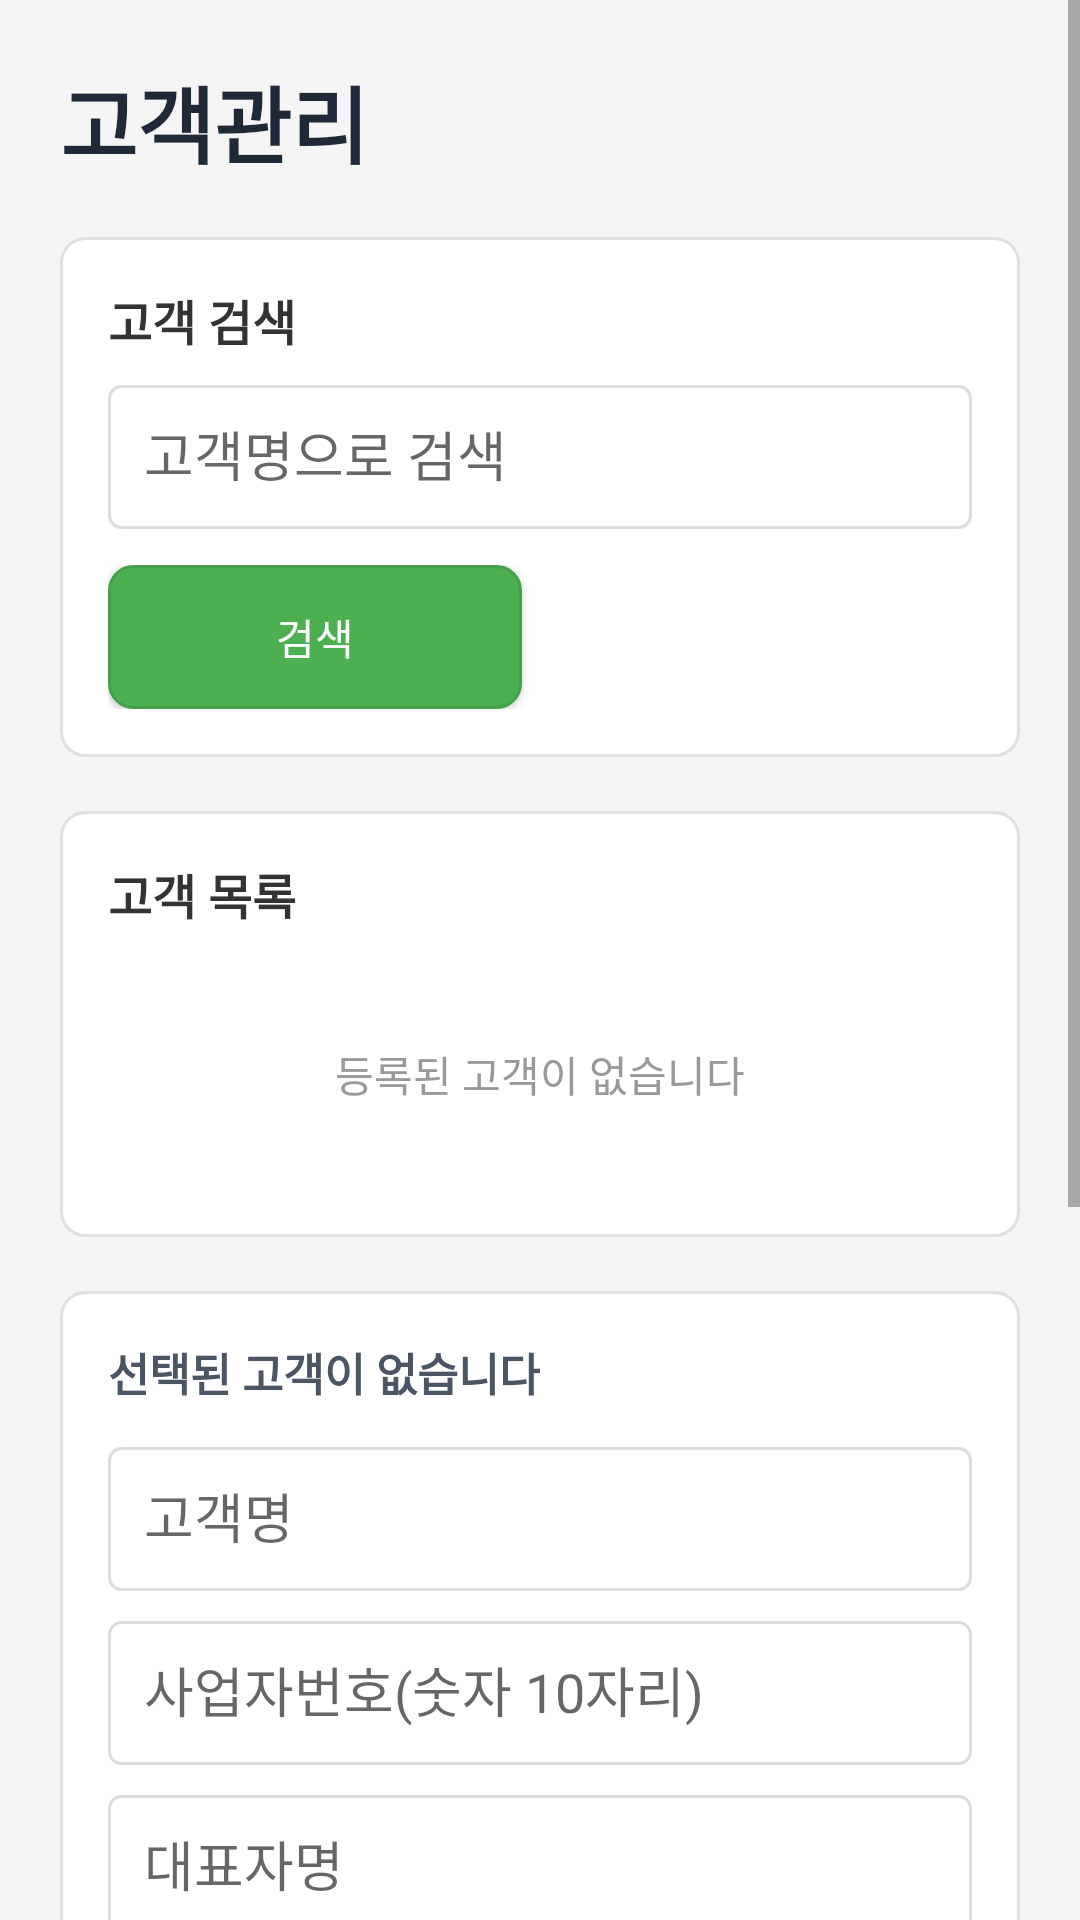

Reconstruct the res/layout file that produces this screen, plus the resources it refers to.
<!-- AndroidManifest.xml: application theme Theme.Couponman_6 -->
<!-- res/layout/activity_customer_management.xml -->
<?xml version="1.0" encoding="utf-8"?>
<ScrollView xmlns:android="http://schemas.android.com/apk/res/android"
    android:layout_width="match_parent"
    android:layout_height="match_parent"
    android:background="#f5f5f5">

    <LinearLayout
        android:layout_width="match_parent"
        android:layout_height="wrap_content"
        android:orientation="vertical"
        android:padding="20dp">

        <TextView
            android:layout_width="wrap_content"
            android:layout_height="wrap_content"
            android:layout_marginBottom="18dp"
            android:text="고객관리"
            android:textColor="#1f2937"
            android:textSize="28sp"
            android:textStyle="bold" />

        <LinearLayout
            android:layout_width="match_parent"
            android:layout_height="wrap_content"
            android:layout_marginBottom="18dp"
            android:background="@drawable/card_background"
            android:orientation="vertical"
            android:padding="16dp">

            <TextView
                android:layout_width="wrap_content"
                android:layout_height="wrap_content"
                android:layout_marginBottom="10dp"
                android:text="고객 검색"
                android:textColor="#333"
                android:textSize="16sp"
                android:textStyle="bold" />

            <EditText
                android:id="@+id/etCustomerSearch"
                android:layout_width="match_parent"
                android:layout_height="48dp"
                android:layout_marginBottom="12dp"
                android:background="@drawable/edittext_background"
                android:hint="고객명으로 검색"
                android:padding="12dp" />

            <LinearLayout
                android:layout_width="match_parent"
                android:layout_height="wrap_content"
                android:orientation="horizontal">

                <Button
                    android:id="@+id/btnCustomerSearch"
                    android:layout_width="0dp"
                    android:layout_height="48dp"
                    android:layout_marginEnd="6dp"
                    android:layout_weight="1"
                    android:background="@drawable/button_style"
                    android:text="검색"
                    android:textColor="@android:color/white" />

                <Button
                    android:id="@+id/btnCustomerAll"
                    android:layout_width="0dp"
                    android:layout_height="48dp"
                    android:layout_marginStart="6dp"
                    android:layout_weight="1"
                    android:background="@drawable/button_server"
                    android:text="전체 목록"
                    android:textColor="@android:color/white" />
            </LinearLayout>
        </LinearLayout>

        <LinearLayout
            android:layout_width="match_parent"
            android:layout_height="wrap_content"
            android:layout_marginBottom="18dp"
            android:background="@drawable/card_background"
            android:orientation="vertical"
            android:padding="16dp">

            <TextView
                android:layout_width="wrap_content"
                android:layout_height="wrap_content"
                android:layout_marginBottom="10dp"
                android:text="고객 목록"
                android:textColor="#333"
                android:textSize="16sp"
                android:textStyle="bold" />

            <LinearLayout
                android:id="@+id/customerListContainer"
                android:layout_width="match_parent"
                android:layout_height="wrap_content"
                android:orientation="vertical">

                <TextView
                    android:id="@+id/tvCustomerEmptyMessage"
                    android:layout_width="match_parent"
                    android:layout_height="wrap_content"
                    android:gravity="center"
                    android:padding="28dp"
                    android:text="등록된 고객이 없습니다"
                    android:textColor="#999"
                    android:textSize="14sp" />
            </LinearLayout>
        </LinearLayout>

        <LinearLayout
            android:layout_width="match_parent"
            android:layout_height="wrap_content"
            android:background="@drawable/card_background"
            android:orientation="vertical"
            android:padding="16dp">

            <TextView
                android:id="@+id/tvSelectedCustomer"
                android:layout_width="wrap_content"
                android:layout_height="wrap_content"
                android:layout_marginBottom="14dp"
                android:text="선택된 고객이 없습니다"
                android:textColor="#4b5563"
                android:textSize="15sp"
                android:textStyle="bold" />

            <EditText
                android:id="@+id/etCustomerName"
                android:layout_width="match_parent"
                android:layout_height="48dp"
                android:layout_marginBottom="10dp"
                android:background="@drawable/edittext_background"
                android:hint="고객명"
                android:padding="12dp" />

            <EditText
                android:id="@+id/etCustomerBusinessNumber"
                android:layout_width="match_parent"
                android:layout_height="48dp"
                android:layout_marginBottom="10dp"
                android:background="@drawable/edittext_background"
                android:hint="사업자번호(숫자 10자리)"
                android:inputType="number"
                android:padding="12dp" />

            <EditText
                android:id="@+id/etCustomerRepresentative"
                android:layout_width="match_parent"
                android:layout_height="48dp"
                android:layout_marginBottom="10dp"
                android:background="@drawable/edittext_background"
                android:hint="대표자명"
                android:padding="12dp" />

            <EditText
                android:id="@+id/etCustomerPhone"
                android:layout_width="match_parent"
                android:layout_height="48dp"
                android:layout_marginBottom="10dp"
                android:background="@drawable/edittext_background"
                android:hint="연락처"
                android:padding="12dp" />

            <EditText
                android:id="@+id/etCustomerEmail"
                android:layout_width="match_parent"
                android:layout_height="48dp"
                android:layout_marginBottom="10dp"
                android:background="@drawable/edittext_background"
                android:hint="이메일"
                android:inputType="textEmailAddress"
                android:padding="12dp" />

            <EditText
                android:id="@+id/etCustomerAddress"
                android:layout_width="match_parent"
                android:layout_height="72dp"
                android:layout_marginBottom="14dp"
                android:background="@drawable/edittext_background"
                android:gravity="top"
                android:hint="주소"
                android:padding="12dp" />

            <LinearLayout
                android:layout_width="match_parent"
                android:layout_height="wrap_content"
                android:orientation="horizontal">

                <Button
                    android:id="@+id/btnCustomerNew"
                    android:layout_width="0dp"
                    android:layout_height="50dp"
                    android:layout_marginEnd="6dp"
                    android:layout_weight="1"
                    android:background="@drawable/button_server"
                    android:text="새 고객"
                    android:textColor="@android:color/white" />

                <Button
                    android:id="@+id/btnCustomerSave"
                    android:layout_width="0dp"
                    android:layout_height="50dp"
                    android:layout_marginStart="6dp"
                    android:layout_weight="1"
                    android:background="@drawable/button_style"
                    android:text="저장"
                    android:textColor="@android:color/white" />
            </LinearLayout>
        </LinearLayout>

        <Button
            android:id="@+id/btnCustomerBack"
            android:layout_width="match_parent"
            android:layout_height="54dp"
            android:layout_marginTop="20dp"
            android:background="@drawable/button_secondary"
            android:text="뒤로가기"
            android:textColor="#333"
            android:textSize="16sp" />

    </LinearLayout>

</ScrollView>
<!-- resources referenced by this layout -->
<resources>
  <!-- drawable button_secondary (drawable) -->
  <?xml version="1.0" encoding="utf-8"?>
  <shape xmlns:android="http://schemas.android.com/apk/res/android"
      android:shape="rectangle">
      <corners android:radius="8dp" />
      <solid android:color="#f5f5f5" />
      <stroke
          android:width="1dp"
          android:color="#ddd" />
  </shape>
  <!-- drawable button_style (drawable) -->
  <?xml version="1.0" encoding="utf-8"?>
  <shape xmlns:android="http://schemas.android.com/apk/res/android"
      android:shape="rectangle">
      <corners android:radius="8dp" />
      <solid android:color="#4CAF50" />
      <stroke
          android:width="1dp"
          android:color="#45a049" />
  </shape>
  <!-- drawable card_background (drawable) -->
  <?xml version="1.0" encoding="utf-8"?>
  <shape xmlns:android="http://schemas.android.com/apk/res/android"
      android:shape="rectangle">
      <corners android:radius="8dp" />
      <solid android:color="@android:color/white" />
      <stroke
          android:width="1dp"
          android:color="#e0e0e0" />
  </shape>
  <!-- drawable edittext_background (drawable) -->
  <?xml version="1.0" encoding="utf-8"?>
  <shape xmlns:android="http://schemas.android.com/apk/res/android"
      android:shape="rectangle">
      <corners android:radius="4dp" />
      <solid android:color="@android:color/white" />
      <stroke
          android:width="1dp"
          android:color="#ddd" />
  </shape>
  <style name="Theme.Couponman_6" parent="Theme.MaterialComponents.DayNight.DarkActionBar">
          
          <item name="colorPrimary">@color/purple_500</item>
          <item name="colorPrimaryVariant">@color/purple_700</item>
          <item name="colorOnPrimary">@color/white</item>
          
          <item name="colorSecondary">@color/teal_200</item>
          <item name="colorSecondaryVariant">@color/teal_700</item>
          <item name="colorOnSecondary">@color/black</item>
          
          <item name="android:statusBarColor">?attr/colorPrimaryVariant</item>
          
      </style>
  <!-- not gathered from this repository: default colours our renderer supplied (Android Studio template values) -->
  <color name="purple_500">#FF6200EE</color>
  <color name="purple_700">#FF3700B3</color>
  <color name="teal_200">#FF03DAC5</color>
  <color name="teal_700">#FF018786</color>
  <color name="black">#FF000000</color>
  <color name="white">#FFFFFFFF</color>
</resources>
